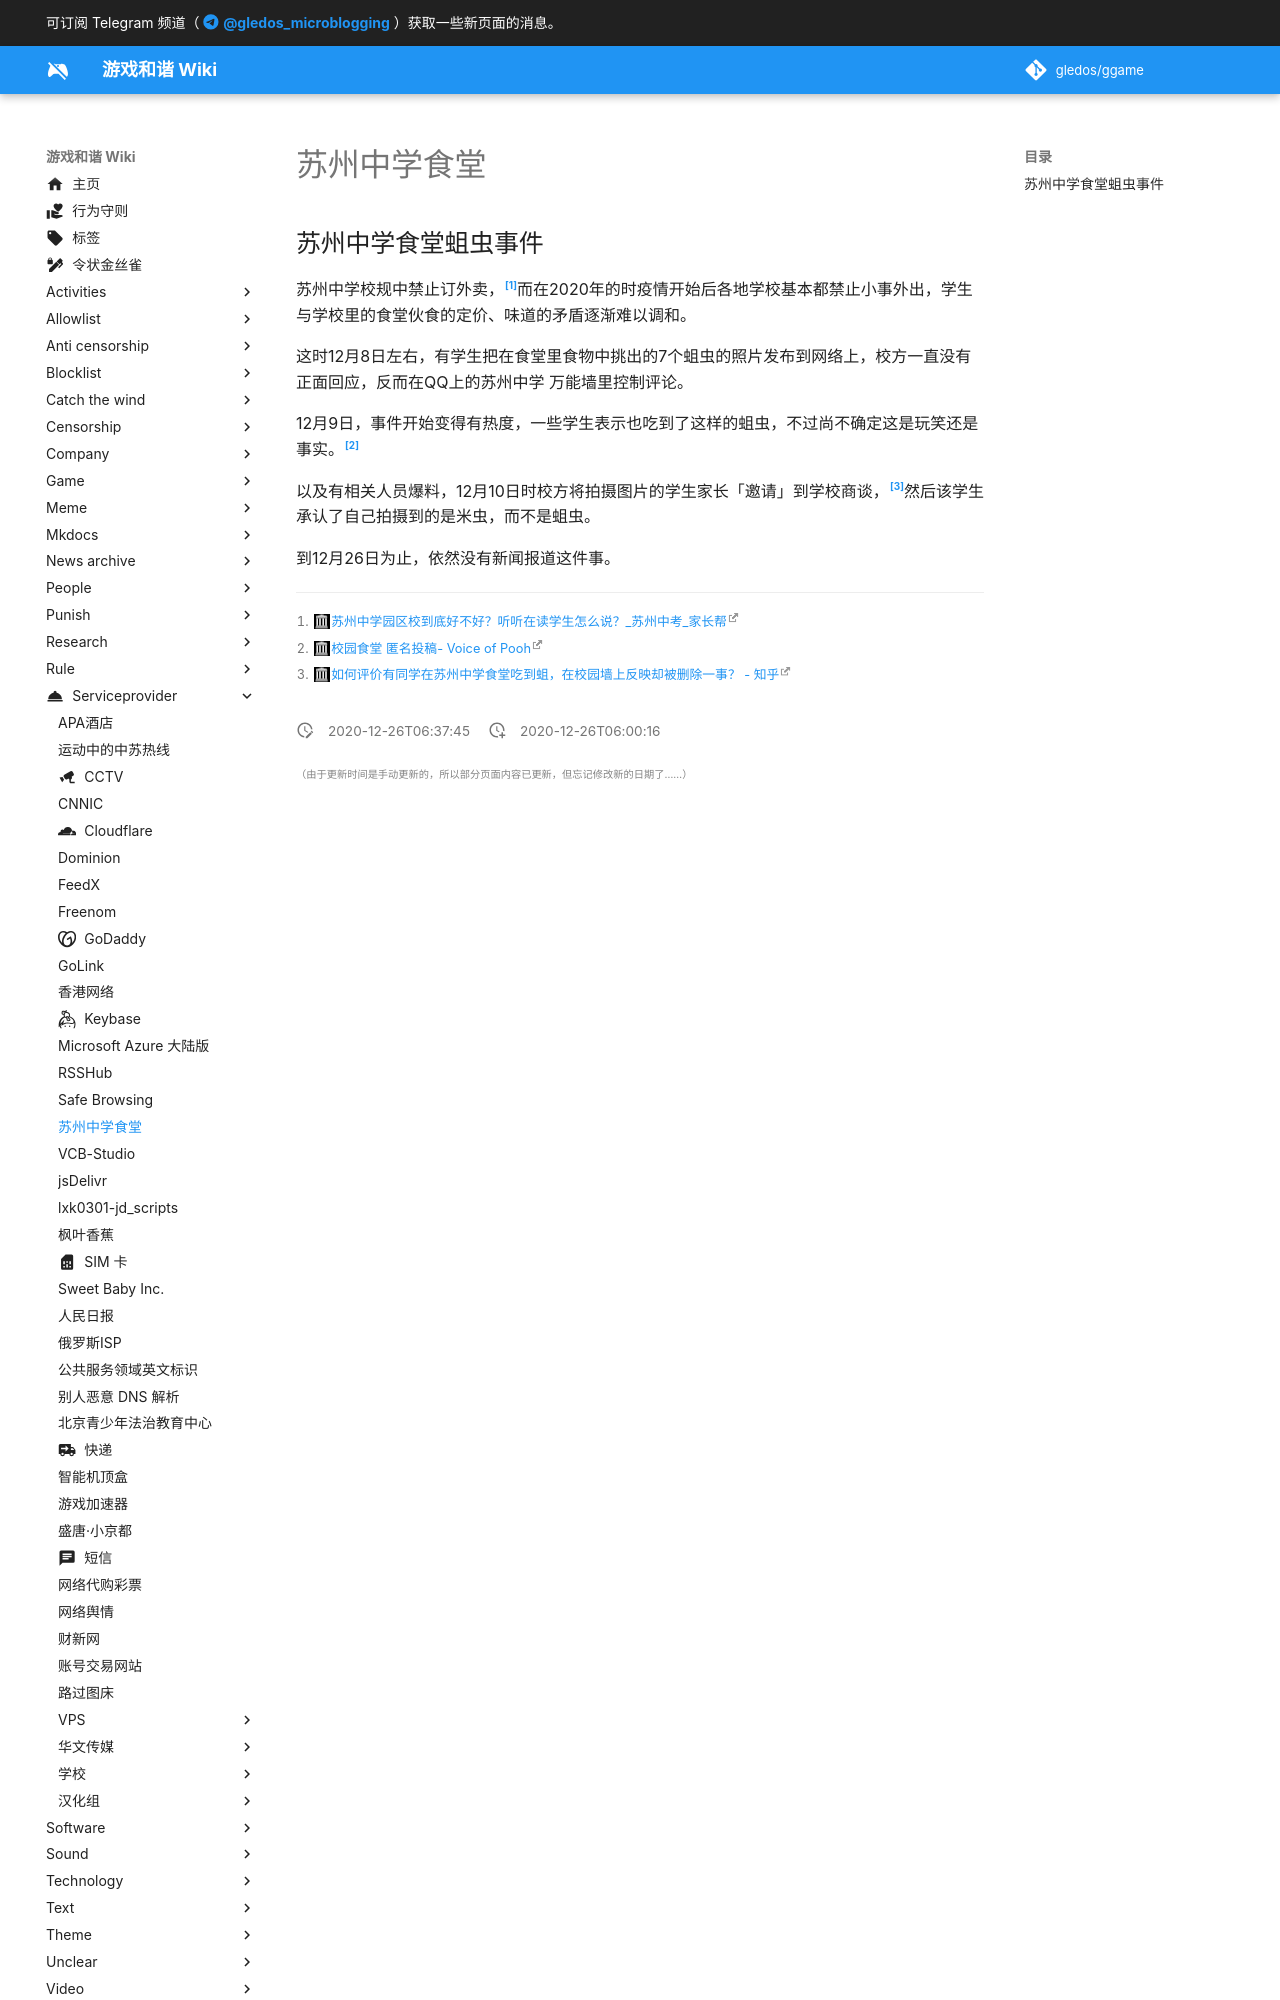

repository: gledos/ggame · page: serviceprovider/Soochow_Academy_Canteen.html · generator: mkdocs

---
title: 苏州中学食堂
description:
published: true
date: "2020-12-26T06:37:45"
特殊标签标记: #无标签
editor: markdown
dateCreated: "2020-12-26T06:00:16"
---

## 苏州中学食堂蛆虫事件

苏州中学校规中禁止订外卖，[^7616008]而在2020年的时疫情开始后各地学校基本都禁止小事外出，学生与学校里的食堂伙食的定价、味道的矛盾逐渐难以调和。

[^7616008]: [苏州中学园区校到底好不好？听听在读学生怎么说？_苏州中考_家长帮](https://web.archive.org/web/20201226053025/http://www.jzb.com/bbs/thread-7616008-1-1.html)

这时12月8日左右，有学生把在食堂里食物中挑出的7个蛆虫的照片发布到网络上，校方一直没有正面回应，反而在QQ上的苏州中学 万能墙里控制评论。

12月9日，事件开始变得有热度，一些学生表示也吃到了这样的蛆虫，不过尚不确定这是玩笑还是事实。[^51278]

[^51278]: [校园食堂 匿名投稿- Voice of Pooh](https://web.archive.org/web/20201226063221/https://t.me/s/VoiceofPooh/51278)

以及有相关人员爆料，12月10日时校方将拍摄图片的学生家长「邀请」到学校商谈，[^433965406]然后该学生承认了自己拍摄到的是米虫，而不是蛆虫。

[^433965406]: [如何评价有同学在苏州中学食堂吃到蛆，在校园墙上反映却被删除一事？ - 知乎](https://web.archive.org/web/20201226051215/https://www.zhihu.com/question/433965406)

到12月26日为止，依然没有新闻报道这件事。
